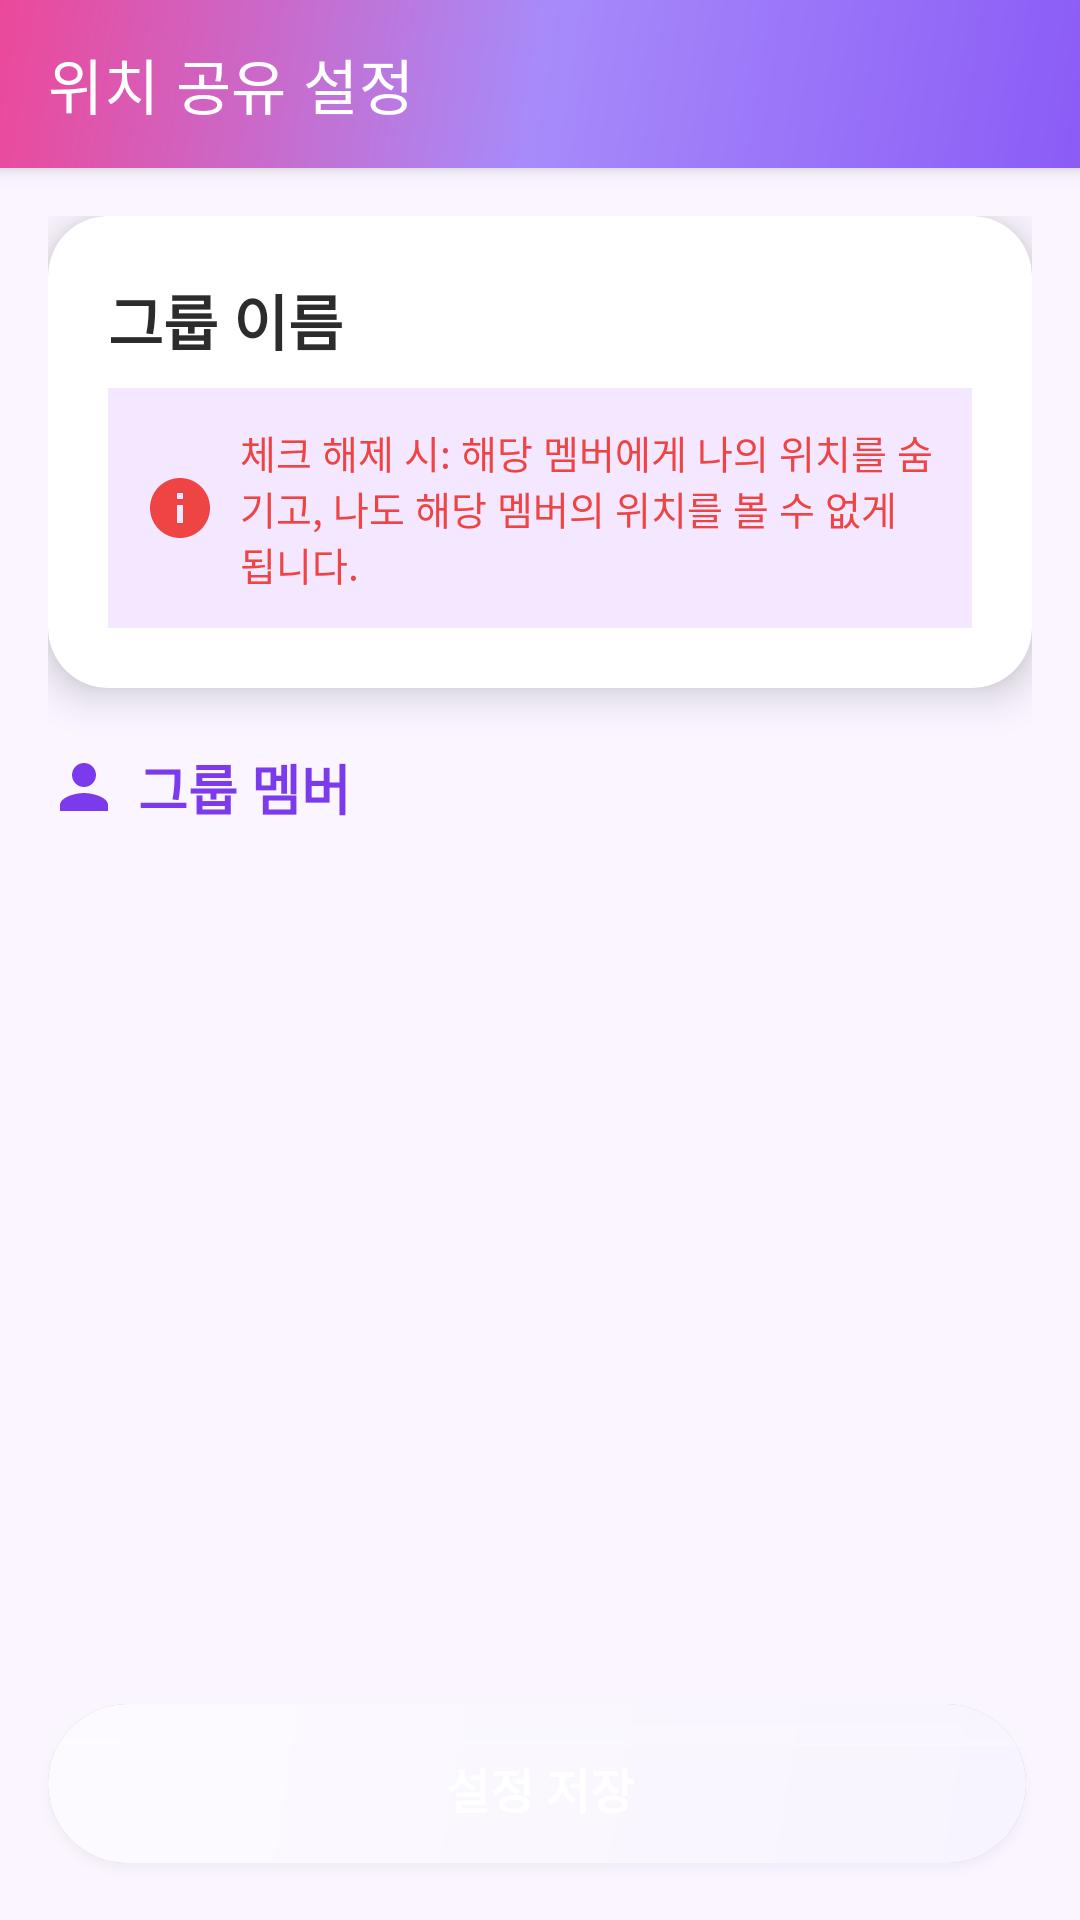

Here is an Android app screen rendered from its layout file. Give the layout XML and the strings, colors and styles it references.
<!-- AndroidManifest.xml: application theme Theme.GPS -->
<!-- res/layout/activity_group_sharing_settings.xml -->
<?xml version="1.0" encoding="utf-8"?>
<LinearLayout xmlns:android="http://schemas.android.com/apk/res/android"
    xmlns:app="http://schemas.android.com/apk/res-auto"
    xmlns:tools="http://schemas.android.com/tools"
    android:layout_width="match_parent"
    android:layout_height="match_parent"
    android:orientation="vertical"
    android:background="@color/colorBackground"
    tools:context=".activities.GroupSharingSettingsActivity">

    
    <androidx.appcompat.widget.Toolbar
        android:id="@+id/toolbar"
        android:layout_width="match_parent"
        android:layout_height="?attr/actionBarSize"
        android:background="@drawable/toolbar_gradient"
        android:elevation="4dp"
        android:theme="@style/ThemeOverlay.AppCompat.Dark.ActionBar"
        app:title="위치 공유 설정"
        app:titleTextColor="@color/white" />

    <ScrollView
        android:layout_width="match_parent"
        android:layout_height="0dp"
        android:layout_weight="1"
        android:fillViewport="true">

        <LinearLayout
            android:layout_width="match_parent"
            android:layout_height="wrap_content"
            android:orientation="vertical"
            android:padding="16dp">

            
            <androidx.cardview.widget.CardView
                android:layout_width="match_parent"
                android:layout_height="wrap_content"
                android:layout_marginBottom="20dp"
                app:cardCornerRadius="20dp"
                app:cardElevation="8dp"
                app:cardBackgroundColor="@color/white">

                <LinearLayout
                    android:layout_width="match_parent"
                    android:layout_height="wrap_content"
                    android:orientation="vertical"
                    android:padding="20dp">

                    <TextView
                        android:id="@+id/tv_group_name_title"
                        android:layout_width="wrap_content"
                        android:layout_height="wrap_content"
                        android:text="그룹 이름"
                        android:textSize="20sp"
                        android:textStyle="bold"
                        android:textColor="@color/textPrimary"
                        android:layout_marginBottom="8dp" />

                    <TextView
                        android:id="@+id/tv_instruction"
                        android:layout_width="match_parent"
                        android:layout_height="wrap_content"
                        android:text="체크 해제 시: 해당 멤버에게 나의 위치를 숨기고, 나도 해당 멤버의 위치를 볼 수 없게 됩니다."
                        android:textColor="@color/red"
                        android:textSize="13sp"
                        android:padding="12dp"
                        android:background="@color/colorInfo"
                        android:drawableStart="@drawable/ic_info"
                        android:drawablePadding="8dp"
                        android:drawableTint="@color/red" />
                </LinearLayout>
            </androidx.cardview.widget.CardView>

            
            <TextView
                android:layout_width="wrap_content"
                android:layout_height="wrap_content"
                android:layout_marginBottom="12dp"
                android:text="그룹 멤버"
                android:textSize="18sp"
                android:textStyle="bold"
                android:textColor="@color/colorPrimary"
                android:drawableStart="@drawable/ic_person"
                android:drawablePadding="6dp"
                android:drawableTint="@color/colorPrimary" />

            
            <androidx.recyclerview.widget.RecyclerView
                android:id="@+id/rv_group_members_settings"
                android:layout_width="match_parent"
                android:layout_height="wrap_content"
                android:minHeight="200dp"
                android:clipToPadding="false"
                tools:listitem="@layout/item_member_sharing_setting" />

        </LinearLayout>
    </ScrollView>

    
    <Button
        android:id="@+id/btn_save_sharing_settings"
        android:layout_width="match_parent"
        android:layout_height="56dp"
        android:layout_margin="16dp"
        android:text="설정 저장"
        android:textSize="16sp"
        android:textStyle="bold"
        android:textColor="@color/white"
        android:background="@drawable/button_primary_background"
        android:elevation="4dp" />

</LinearLayout>
<!-- res/layout/item_member_sharing_setting.xml (included above) -->
<?xml version="1.0" encoding="utf-8"?>
<androidx.cardview.widget.CardView xmlns:android="http://schemas.android.com/apk/res/android"
    xmlns:app="http://schemas.android.com/apk/res-auto"
    android:layout_width="match_parent"
    android:layout_height="wrap_content"
    android:layout_margin="6dp"
    app:cardCornerRadius="16dp"
    app:cardElevation="4dp"
    app:cardBackgroundColor="@color/white">

    <androidx.constraintlayout.widget.ConstraintLayout
        android:layout_width="match_parent"
        android:layout_height="wrap_content"
        android:padding="14dp">

        
        <de.hdodenhof.circleimageview.CircleImageView
            android:id="@+id/iv_member_profile"
            android:layout_width="40dp"
            android:layout_height="40dp"
            android:src="@drawable/ic_person"
            app:civ_border_width="2dp"
            app:civ_border_color="@color/colorPrimaryLight"
            app:layout_constraintStart_toStartOf="parent"
            app:layout_constraintTop_toTopOf="parent"
            app:layout_constraintBottom_toBottomOf="parent" />

        
        <TextView
            android:id="@+id/tv_member_username"
            android:layout_width="0dp"
            android:layout_height="wrap_content"
            android:layout_marginStart="12dp"
            android:layout_marginEnd="12dp"
            android:text="사용자 이름"
            android:textSize="16sp"
            android:textStyle="bold"
            android:textColor="@color/textPrimary"
            app:layout_constraintBottom_toBottomOf="parent"
            app:layout_constraintStart_toEndOf="@id/iv_member_profile"
            app:layout_constraintTop_toTopOf="parent"
            app:layout_constraintEnd_toStartOf="@+id/cb_sharing_allowed" />

        
        <CheckBox
            android:id="@+id/cb_sharing_allowed"
            android:layout_width="wrap_content"
            android:layout_height="wrap_content"
            android:text="공유"
            android:textSize="14sp"
            android:buttonTint="@color/colorPrimary"
            app:layout_constraintBottom_toBottomOf="parent"
            app:layout_constraintEnd_toEndOf="parent"
            app:layout_constraintTop_toTopOf="parent" />

    </androidx.constraintlayout.widget.ConstraintLayout>

</androidx.cardview.widget.CardView>
<!-- resources referenced by this layout -->
<resources>
  <color name="colorBackground">#FAF5FF</color>
  <color name="colorInfo">#F3E8FF</color>
  <color name="colorPrimary">#7C3AED</color>
  <color name="colorPrimaryLight">#C4B5FD</color>
  <color name="red">#EF4444</color>
  <color name="textPrimary">#2C2C2C</color>
  <color name="white">#FFFFFFFF</color>
  <!-- drawable button_primary_background (drawable) -->
  <?xml version="1.0" encoding="utf-8"?>
  <layer-list xmlns:android="http://schemas.android.com/apk/res/android">
      
      <item android:top="0dp" android:left="0dp" android:right="2dp" android:bottom="3dp">
          <shape android:shape="rectangle">
              <solid android:color="#30000000" />
              <corners android:radius="28dp" />
          </shape>
      </item>
      
      
      <item android:top="0dp" android:left="0dp" android:right="2dp" android:bottom="3dp">
          <shape android:shape="rectangle">
              <gradient
                  android:startColor="#F8F4FF"
                  android:centerColor="#FAF7FF"
                  android:endColor="#FDFAFF"
                  android:angle="135" />
              <corners android:radius="28dp" />
          </shape>
      </item>
      
      
      <item android:top="0dp" android:left="0dp" android:right="2dp" android:bottom="42dp">
          <shape android:shape="rectangle">
              <gradient
                  android:angle="90"
                  android:startColor="#30FFFFFF"
                  android:endColor="#00FFFFFF"
                  android:type="linear" />
              <corners android:topLeftRadius="28dp" android:topRightRadius="28dp" />
          </shape>
      </item>
  </layer-list>
  <!-- drawable ic_info (drawable) -->
  <?xml version="1.0" encoding="utf-8"?>
  <vector xmlns:android="http://schemas.android.com/apk/res/android"
      android:width="24dp"
      android:height="24dp"
      android:viewportWidth="24"
      android:viewportHeight="24"
      android:tint="#2196F3">
      <path
          android:fillColor="@android:color/white"
          android:pathData="M12,2C6.48,2 2,6.48 2,12s4.48,10 10,10 10,-4.48 10,-10S17.52,2 12,2zM13,17h-2v-6h2v6zM13,9h-2V7h2v2z"/>
  </vector>
  <!-- drawable ic_person (drawable) -->
  <?xml version="1.0" encoding="utf-8"?>
  <vector xmlns:android="http://schemas.android.com/apk/res/android"
      android:width="24dp"
      android:height="24dp"
      android:viewportWidth="24"
      android:viewportHeight="24"
      android:tint="?attr/colorControlNormal">
      <path
          android:fillColor="@android:color/white"
          android:pathData="M12,12c2.21,0 4,-1.79 4,-4s-1.79,-4 -4,-4 -4,1.79 -4,4 1.79,4 4,4zM12,14c-2.67,0 -8,1.34 -8,4v2h16v-2c0,-2.66 -5.33,-4 -8,-4z"/>
  </vector>
  <!-- drawable toolbar_gradient (drawable) -->
  <?xml version="1.0" encoding="utf-8"?>
  <shape xmlns:android="http://schemas.android.com/apk/res/android">
      <gradient
          android:startColor="#8B5CF6"
          android:centerColor="#A78BFA"
          android:endColor="#EC4899"
          android:angle="135"
          android:type="linear" />
  </shape>
  <style name="Theme.GPS" parent="Theme.MaterialComponents.DayNight.NoActionBar">
          <item name="colorPrimary">@color/colorPrimary</item>
          <item name="colorPrimaryDark">@color/colorPrimaryDark</item>
          <item name="colorAccent">@color/colorAccent</item>
          <item name="android:colorBackground">@color/colorBackground</item>
          <item name="android:textColorPrimary">@color/textColorPrimary</item>
          <item name="android:windowBackground">@color/colorBackground</item>
          <item name="cardViewStyle">@style/Widget.MaterialComponents.CardView</item>
          
          
          <item name="android:statusBarColor">@color/colorPrimaryDark</item>
          <item name="android:navigationBarColor">@color/colorPrimaryDark</item>
      </style>
  <color name="colorPrimaryDark">#5B21B6</color>
  <color name="colorAccent">#A78BFA</color>
  <color name="textColorPrimary">#212121</color>
</resources>
